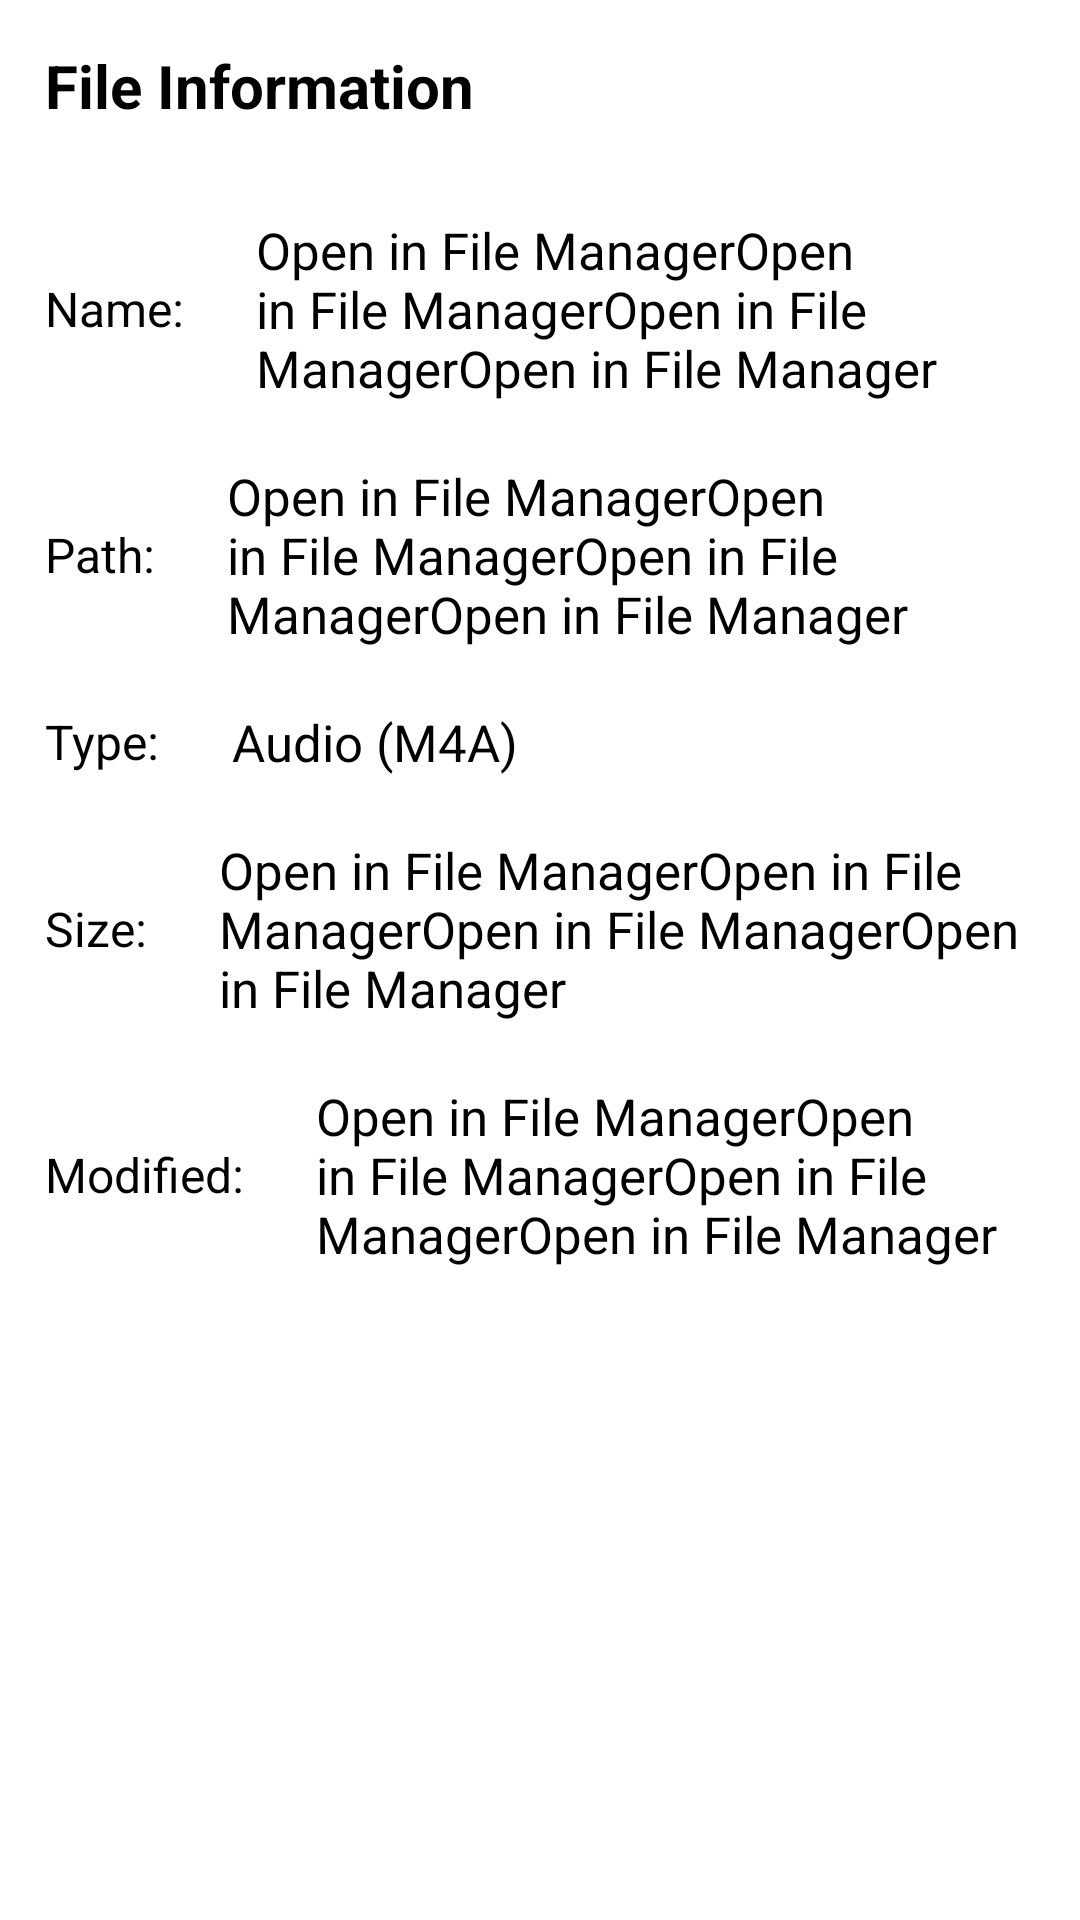

The Android layout XML behind this screen, and the referenced resources:
<!-- AndroidManifest.xml: application theme Theme.VoiceRecorder -->
<!-- res/layout/dialog_property_file.xml -->
<?xml version="1.0" encoding="utf-8"?>
<LinearLayout xmlns:android="http://schemas.android.com/apk/res/android"
    xmlns:app="http://schemas.android.com/apk/res-auto"
    xmlns:tools="http://schemas.android.com/tools"
    android:layout_width="match_parent"
    android:layout_height="match_parent"
    android:orientation="vertical"
    android:padding="15dp"
    android:background="@drawable/shape_for_dialog_box"
    tools:ignore="HardcodedText">

    <TextView
        android:layout_width="wrap_content"
        android:layout_height="wrap_content"
        android:text="File Information"
        android:textColor="?attr/text_color"
        android:textSize="20sp"
        android:textStyle="bold"
        android:layout_marginBottom="20dp"/>

    <LinearLayout
        android:layout_width="match_parent"
        android:layout_height="wrap_content"
        android:orientation="horizontal"
        android:paddingTop="10dp"
        android:paddingBottom="10dp">

        <TextView
            android:layout_width="wrap_content"
            android:layout_height="wrap_content"
            android:layout_gravity="center_vertical"
            android:text="Name:"
            android:textColor="?attr/text_color"
            android:textSize="16sp" />

        <androidx.cardview.widget.CardView xmlns:card_view="http://schemas.android.com/apk/res-auto"
            android:id="@+id/fileNameCVinFilePropertyDialog"
            android:layout_width="wrap_content"
            android:layout_height="wrap_content"
            android:layout_gravity="center_vertical"
            android:layout_marginStart="20dp"
            android:clickable="true"
            android:focusable="true"
            android:foreground="?android:attr/selectableItemBackground"
            app:cardBackgroundColor="@android:color/transparent"
            card_view:cardElevation="0dp"
            card_view:cardUseCompatPadding="false">

            <TextView
                android:id="@+id/fileNameTVinFilePropertyDialog"
                android:layout_width="wrap_content"
                android:layout_height="wrap_content"
                android:paddingStart="4dp"
                android:paddingEnd="4dp"
                android:text="Open in File ManagerOpen in File ManagerOpen in File ManagerOpen in File Manager"
                android:textColor="?attr/text_color"
                android:textSize="17sp" />

        </androidx.cardview.widget.CardView>

    </LinearLayout>

    <LinearLayout
        android:layout_width="match_parent"
        android:layout_height="wrap_content"
        android:orientation="horizontal"
        android:paddingTop="10dp"
        android:paddingBottom="10dp">

        <TextView
            android:layout_width="wrap_content"
            android:layout_height="wrap_content"
            android:layout_gravity="center_vertical"
            android:text="Path:"
            android:textColor="?attr/text_color"
            android:textSize="16sp" />

        <androidx.cardview.widget.CardView xmlns:card_view="http://schemas.android.com/apk/res-auto"
            android:id="@+id/filePathCVinFilePropertyDialog"
            android:layout_width="wrap_content"
            android:layout_height="wrap_content"
            android:layout_gravity="center_vertical"
            android:layout_marginStart="20dp"
            android:clickable="true"
            android:focusable="true"
            android:foreground="?android:attr/selectableItemBackground"
            app:cardBackgroundColor="@android:color/transparent"
            card_view:cardElevation="0dp"
            card_view:cardUseCompatPadding="false">

            <TextView
                android:id="@+id/fileLocationTVinFilePropertyDialog"
                android:layout_width="wrap_content"
                android:layout_height="wrap_content"
                android:paddingStart="4dp"
                android:paddingEnd="4dp"
                android:text="Open in File ManagerOpen in File ManagerOpen in File ManagerOpen in File Manager"
                android:textColor="?attr/text_color"
                android:textSize="17sp" />

        </androidx.cardview.widget.CardView>

    </LinearLayout>


    <LinearLayout
        android:layout_width="match_parent"
        android:layout_height="wrap_content"
        android:orientation="horizontal"
        android:paddingTop="10dp"
        android:paddingBottom="10dp">

        <TextView
            android:layout_width="wrap_content"
            android:layout_height="wrap_content"
            android:layout_gravity="center_vertical"
            android:text="Type:"
            android:textColor="?attr/text_color"
            android:textSize="16sp" />


        <TextView
            android:id="@+id/typeTVinFilePropertyDialog"
            android:layout_width="wrap_content"
            android:layout_height="wrap_content"
            android:paddingStart="4dp"
            android:paddingEnd="4dp"
            android:layout_marginStart="20dp"
            android:text="Audio (M4A)"
            android:textColor="?attr/text_color"
            android:textSize="17sp" />

    </LinearLayout>


    <LinearLayout
        android:layout_width="match_parent"
        android:layout_height="wrap_content"
        android:orientation="horizontal"
        android:paddingTop="10dp"
        android:paddingBottom="10dp">

        <TextView
            android:layout_width="wrap_content"
            android:layout_height="wrap_content"
            android:layout_gravity="center_vertical"
            android:text="Size:"
            android:textColor="?attr/text_color"
            android:textSize="16sp" />


        <TextView
            android:id="@+id/fileSizeTVinFilePropertyDialog"
            android:layout_width="wrap_content"
            android:layout_height="wrap_content"
            android:paddingStart="4dp"
            android:paddingEnd="4dp"
            android:layout_marginStart="20dp"
            android:text="Open in File ManagerOpen in File ManagerOpen in File ManagerOpen in File Manager"
            android:textColor="?attr/text_color"
            android:textSize="17sp" />

    </LinearLayout>


    <LinearLayout
        android:layout_width="match_parent"
        android:layout_height="wrap_content"
        android:orientation="horizontal"
        android:paddingTop="10dp"
        android:paddingBottom="10dp">

        <TextView
            android:layout_width="wrap_content"
            android:layout_height="wrap_content"
            android:layout_gravity="center_vertical"
            android:text="Modified:"
            android:textColor="?attr/text_color"
            android:textSize="16sp" />


        <TextView
            android:id="@+id/fileModifiedTVinFilePropertyDialog"
            android:layout_width="wrap_content"
            android:layout_height="wrap_content"
            android:paddingStart="4dp"
            android:paddingEnd="4dp"
            android:layout_marginStart="20dp"
            android:text="Open in File ManagerOpen in File ManagerOpen in File ManagerOpen in File Manager"
            android:textColor="?attr/text_color"
            android:textSize="17sp" />

    </LinearLayout>


</LinearLayout>
<!-- resources referenced by this layout -->
<resources>
  <!-- drawable shape_for_dialog_box (drawable) -->
  <?xml version="1.0" encoding="utf-8"?>
  <shape xmlns:android="http://schemas.android.com/apk/res/android">
      <stroke
          android:width="2dp"
          android:color="@color/white"/>
      <corners
          android:radius="10dp"/>
  </shape>
  <style name="Theme.VoiceRecorder" parent="Theme.MaterialComponents.DayNight.NoActionBar">
          
          <item name="colorPrimary">?attr/main_theme_color</item>
          <item name="colorPrimaryVariant">@color/purple_700</item>
          <item name="colorOnPrimary">@color/white</item>
          
          <item name="colorSecondary">@color/teal_200</item>
          <item name="colorSecondaryVariant">@color/teal_700</item>
          <item name="colorOnSecondary">@color/white</item>
          
          <item name="android:statusBarColor">?attr/main_theme_color</item>
          
          <item name="main_theme_color">@color/hp_theme_color_light</item>
          <item name="text_color">@color/black</item>
          <item name="recording_item_bg">@color/white</item>
      </style>
  <color name="white">#FFFFFFFF</color>
  <color name="purple_700">#FF3700B3</color>
  <color name="teal_200">#FF03DAC5</color>
  <color name="teal_700">#FF018786</color>
  <color name="hp_theme_color_light">#FC2258</color>
  <color name="black">#FF000000</color>
</resources>
